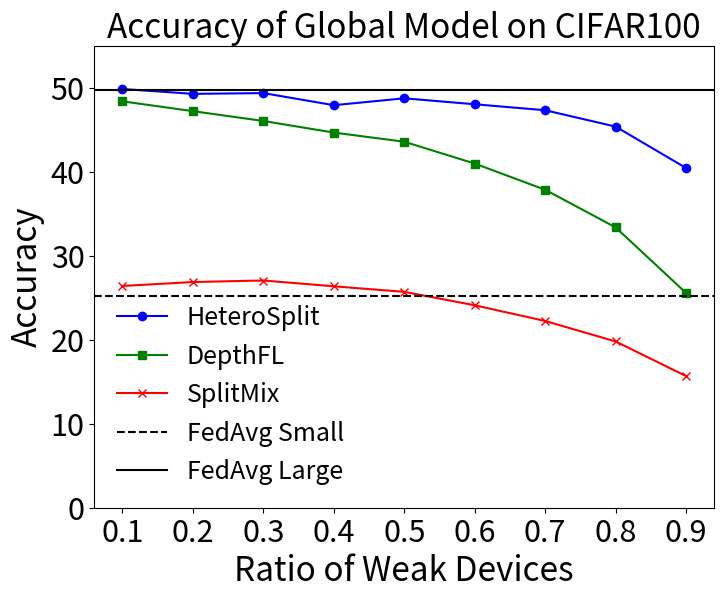

The matplotlib source for this figure:
import matplotlib.pyplot as plt

# Data from the user
ratios = [0.1, 0.2, 0.3, 0.4, 0.5, 0.6, 0.7, 0.8, 0.9]
splitmix = [26.40, 26.87, 27.05, 26.36, 25.70, 24.10, 22.23, 19.79, 15.67]
depthfl = [48.38, 47.21, 46.04, 44.66, 43.57, 40.97, 37.85, 33.37, 25.56]
proposed = [49.85, 49.27, 49.36, 47.92, 48.74, 48.03, 47.32, 45.37, 40.44]
fedavg_small = 25.25
fedavg_large = 49.77

# Plotting the data
plt.figure(figsize=(8, 6))
plt.plot(ratios, proposed, 'b-o', label="HeteroSplit")
plt.plot(ratios, depthfl, 'g-s', label="DepthFL")
plt.plot(ratios, splitmix, 'r-x', label="SplitMix")

# Adding baselines
plt.axhline(y=fedavg_small, color='k', linestyle='--', label="FedAvg Small")
plt.axhline(y=fedavg_large, color='k', linestyle='-', label="FedAvg Large")

# Adding labels and title
plt.xlabel("Ratio of Weak Devices", fontsize=24)
plt.ylabel("Accuracy", fontsize=24)
plt.title("Accuracy of Global Model on CIFAR100", fontsize=24)
plt.legend(fontsize=18, framealpha=0)

# Enhancing tick labels for better clarity
plt.xticks(fontsize=22)
plt.yticks(fontsize=22)

plt.ylim(0, 55)
# Show the chart
plt.savefig('cifar100.pdf', dpi=600, bbox_inches='tight', transparent=True)
plt.show()
